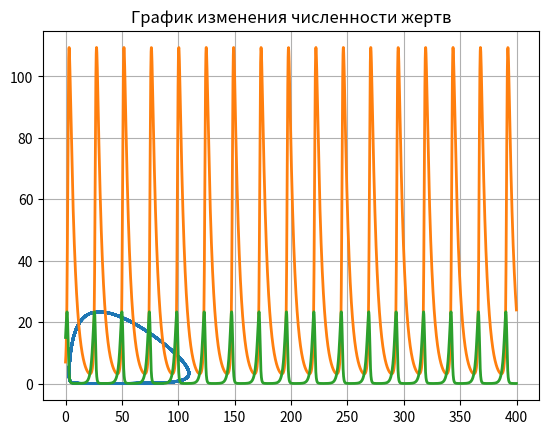

Reproduce this figure in Python.
import numpy as np
import math
from scipy.integrate import odeint
import matplotlib.pyplot as plt

a = 0.22
b = 0.066
c = 0.66
d = 0.022
x0=np.array([7,15])
t=np.arange(0,400,0.1)

def syst(x,t):
    dx_1=-a*x[0]+b*x[0]*x[1]
    dx_2=c*x[1]-d*x[0]*x[1]
    return [dx_1,dx_2]

y=odeint(syst, x0,t)

plt.plot([i[0] for i in y], [i[1] for i in y], lw=2)
plt.title('График зависимости численности хищников от численности жертв')
plt.grid('True')

plt.show()

plt.plot(t, [i[0] for i in y], lw=2)
plt.title ('График изменения численности хищников')

plt.show()

plt.plot(t, [i[1] for i in y], lw=2)
plt.title ('График изменения численности жертв')
plt.grid('True')

plt.show()
xc=c/d
yc=a/b
print(xc,yc)